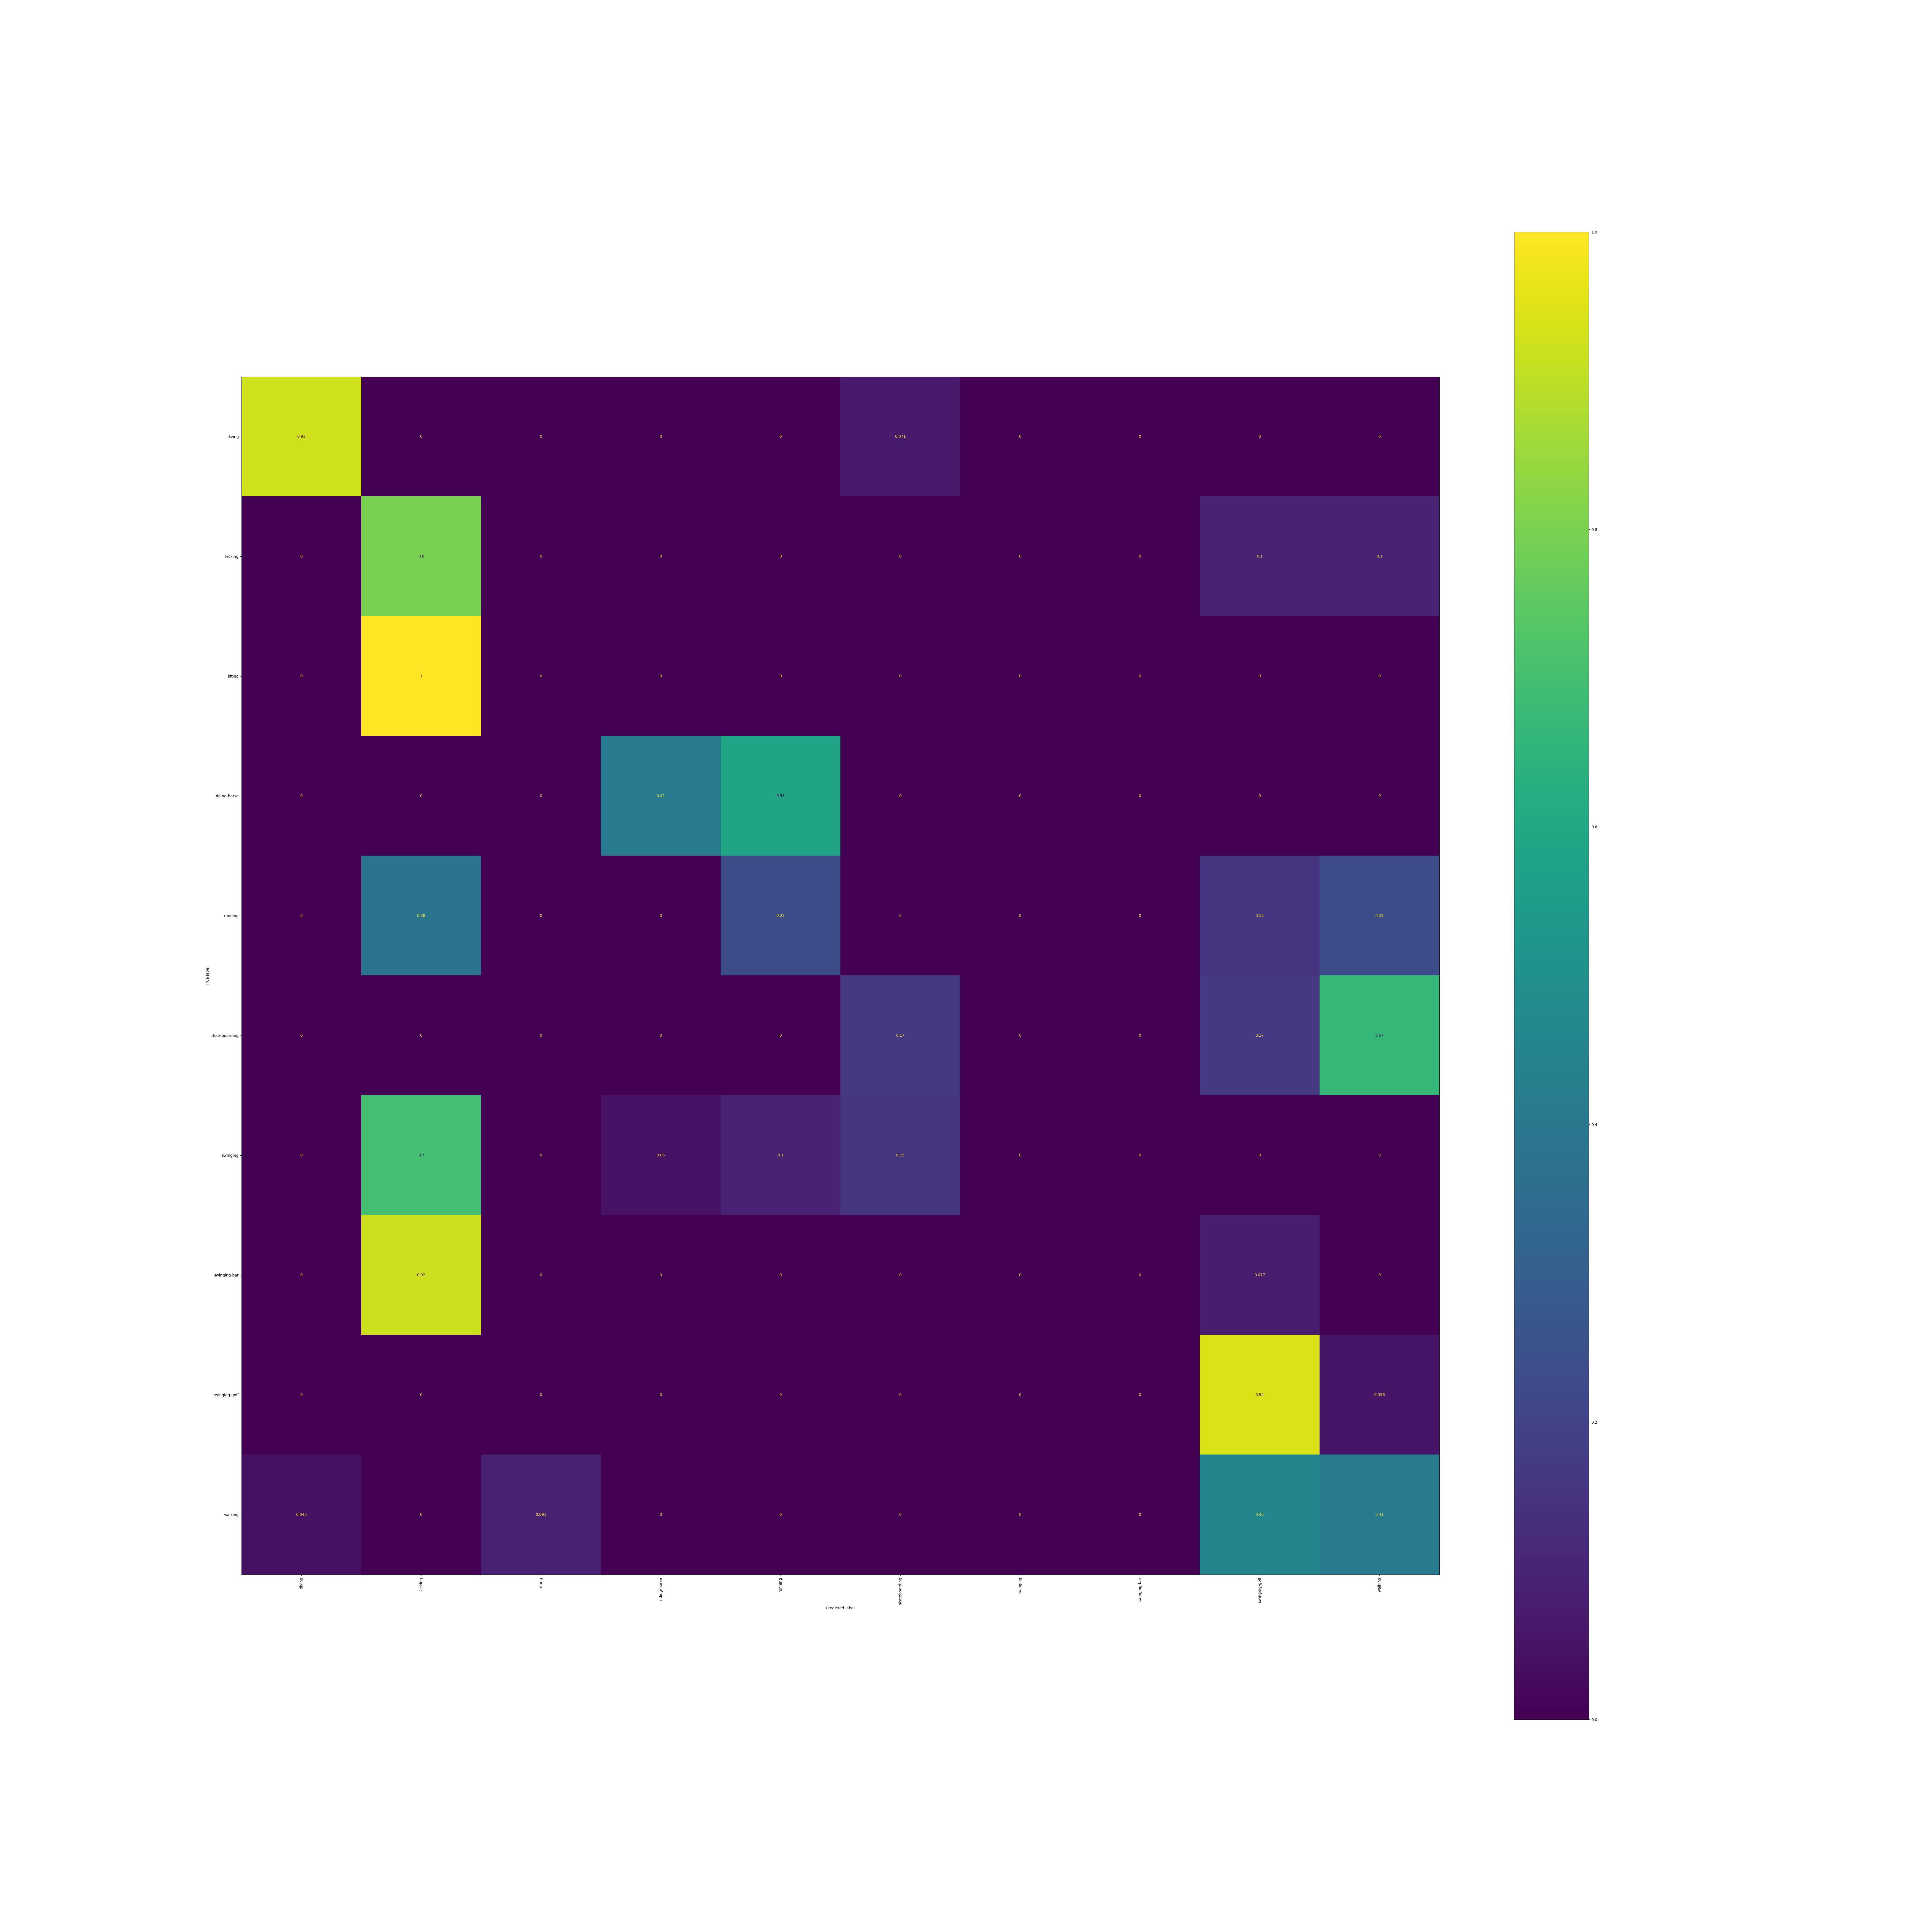

The file beside this chart, header and first rows:
, diving, kicking, lifting, riding-horse, running, skateboarding, swinging, swinging-bar, swinging-golf, walking
diving, 0.9286, 0.0, 0.0, 0.0, 0.0, 0.07143, 0.0, 0.0, 0.0, 0.0
kicking, 0.0, 0.8, 0.0, 0.0, 0.0, 0.0, 0.0, 0.0, 0.1, 0.1
lifting, 0.0, 1.0, 0.0, 0.0, 0.0, 0.0, 0.0, 0.0, 0.0, 0.0
riding-horse, 0.0, 0.0, 0.0, 0.4167, 0.5833, 0.0, 0.0, 0.0, 0.0, 0.0
running, 0.0, 0.3846, 0.0, 0.0, 0.2308, 0.0, 0.0, 0.0, 0.1538, 0.2308
skateboarding, 0.0, 0.0, 0.0, 0.0, 0.0, 0.1667, 0.0, 0.0, 0.1667, 0.6667
swinging, 0.0, 0.7, 0.0, 0.05, 0.1, 0.15, 0.0, 0.0, 0.0, 0.0
swinging-bar, 0.0, 0.9231, 0.0, 0.0, 0.0, 0.0, 0.0, 0.0, 0.07692, 0.0
swinging-golf, 0.0, 0.0, 0.0, 0.0, 0.0, 0.0, 0.0, 0.0, 0.9444, 0.05556
walking, 0.04545, 0.0, 0.09091, 0.0, 0.0, 0.0, 0.0, 0.0, 0.4545, 0.4091
